Image classification data set "data" (gokul028h/sugarcane_disease on GitHub). Class labels (6): bacterial blights, healthy, mosaic, red rot, rust, yellow.

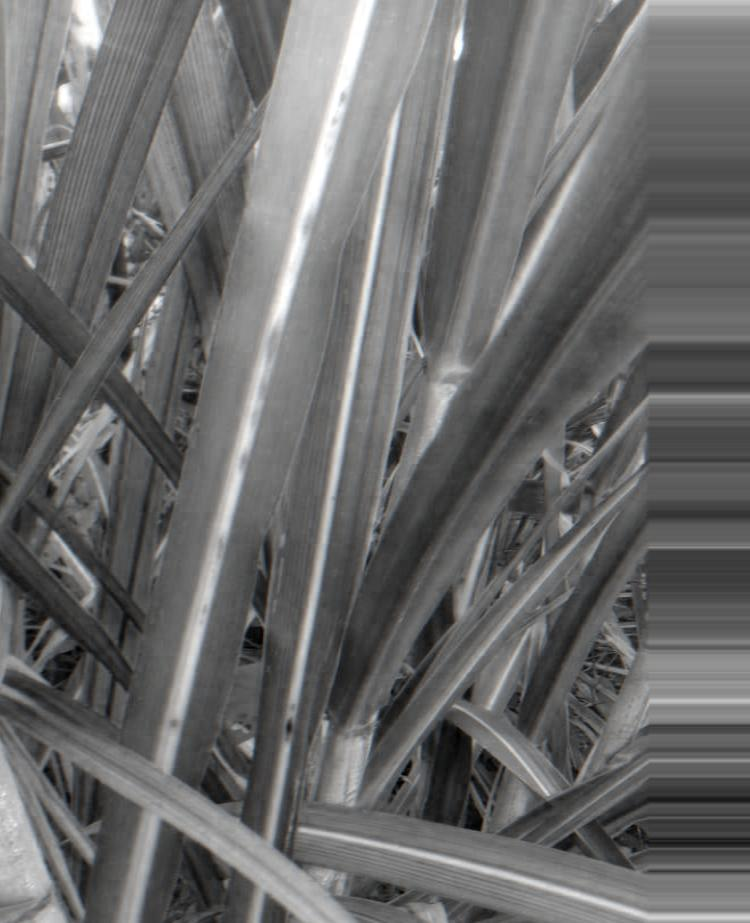
Label: red rot

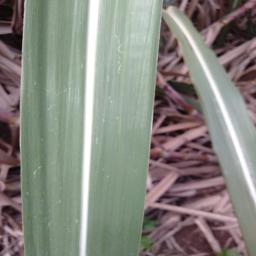
Label: healthy

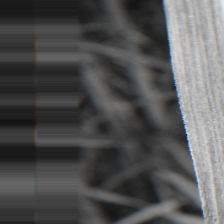
Label: bacterial blights

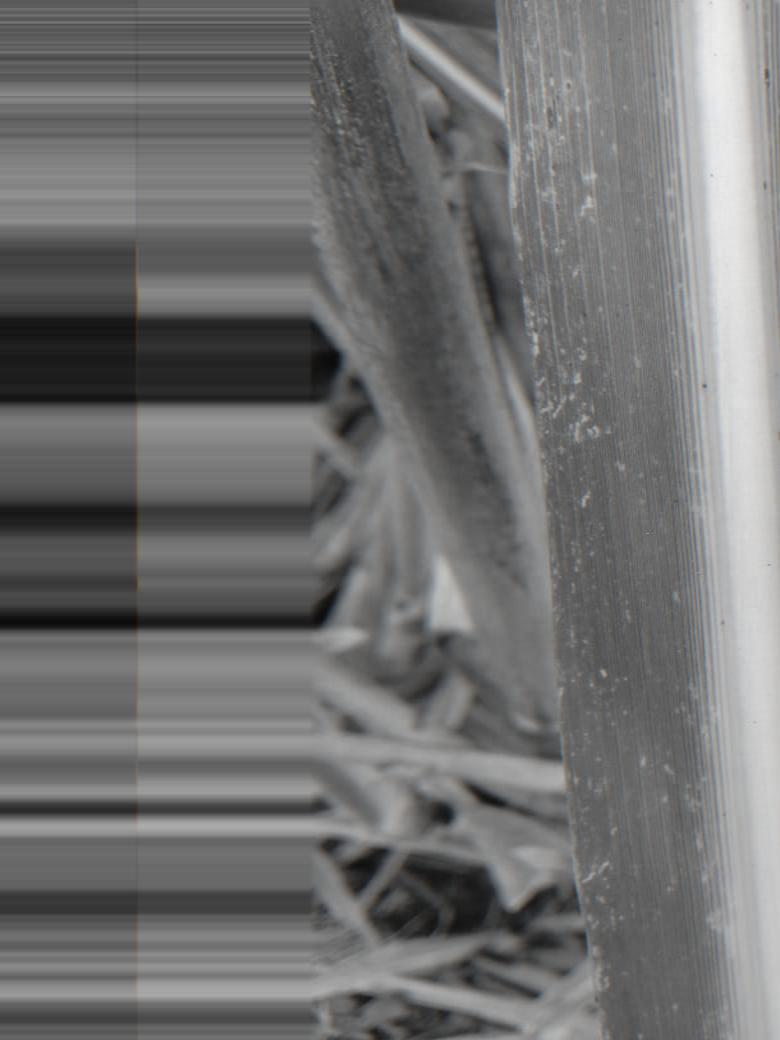
Label: mosaic

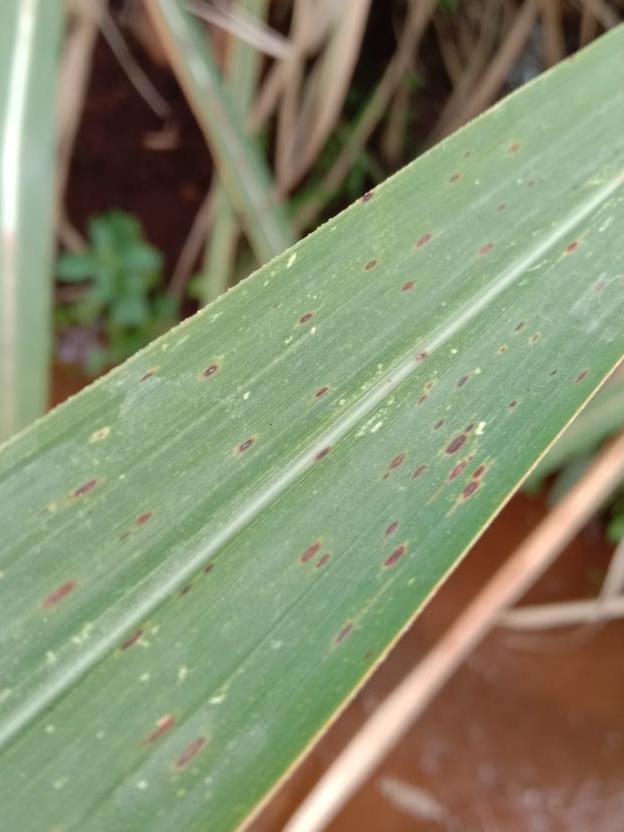
Label: rust

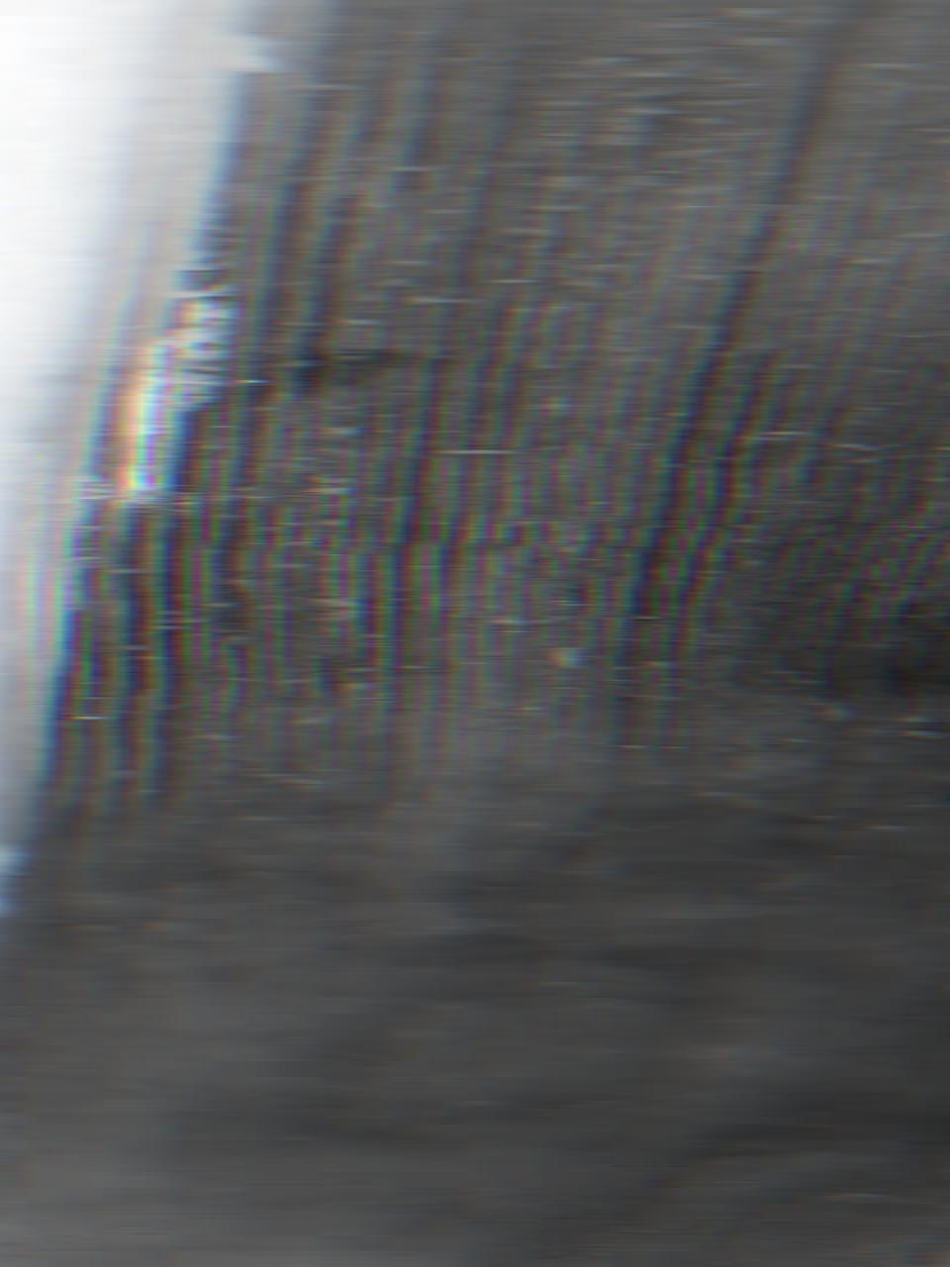
Label: yellow
